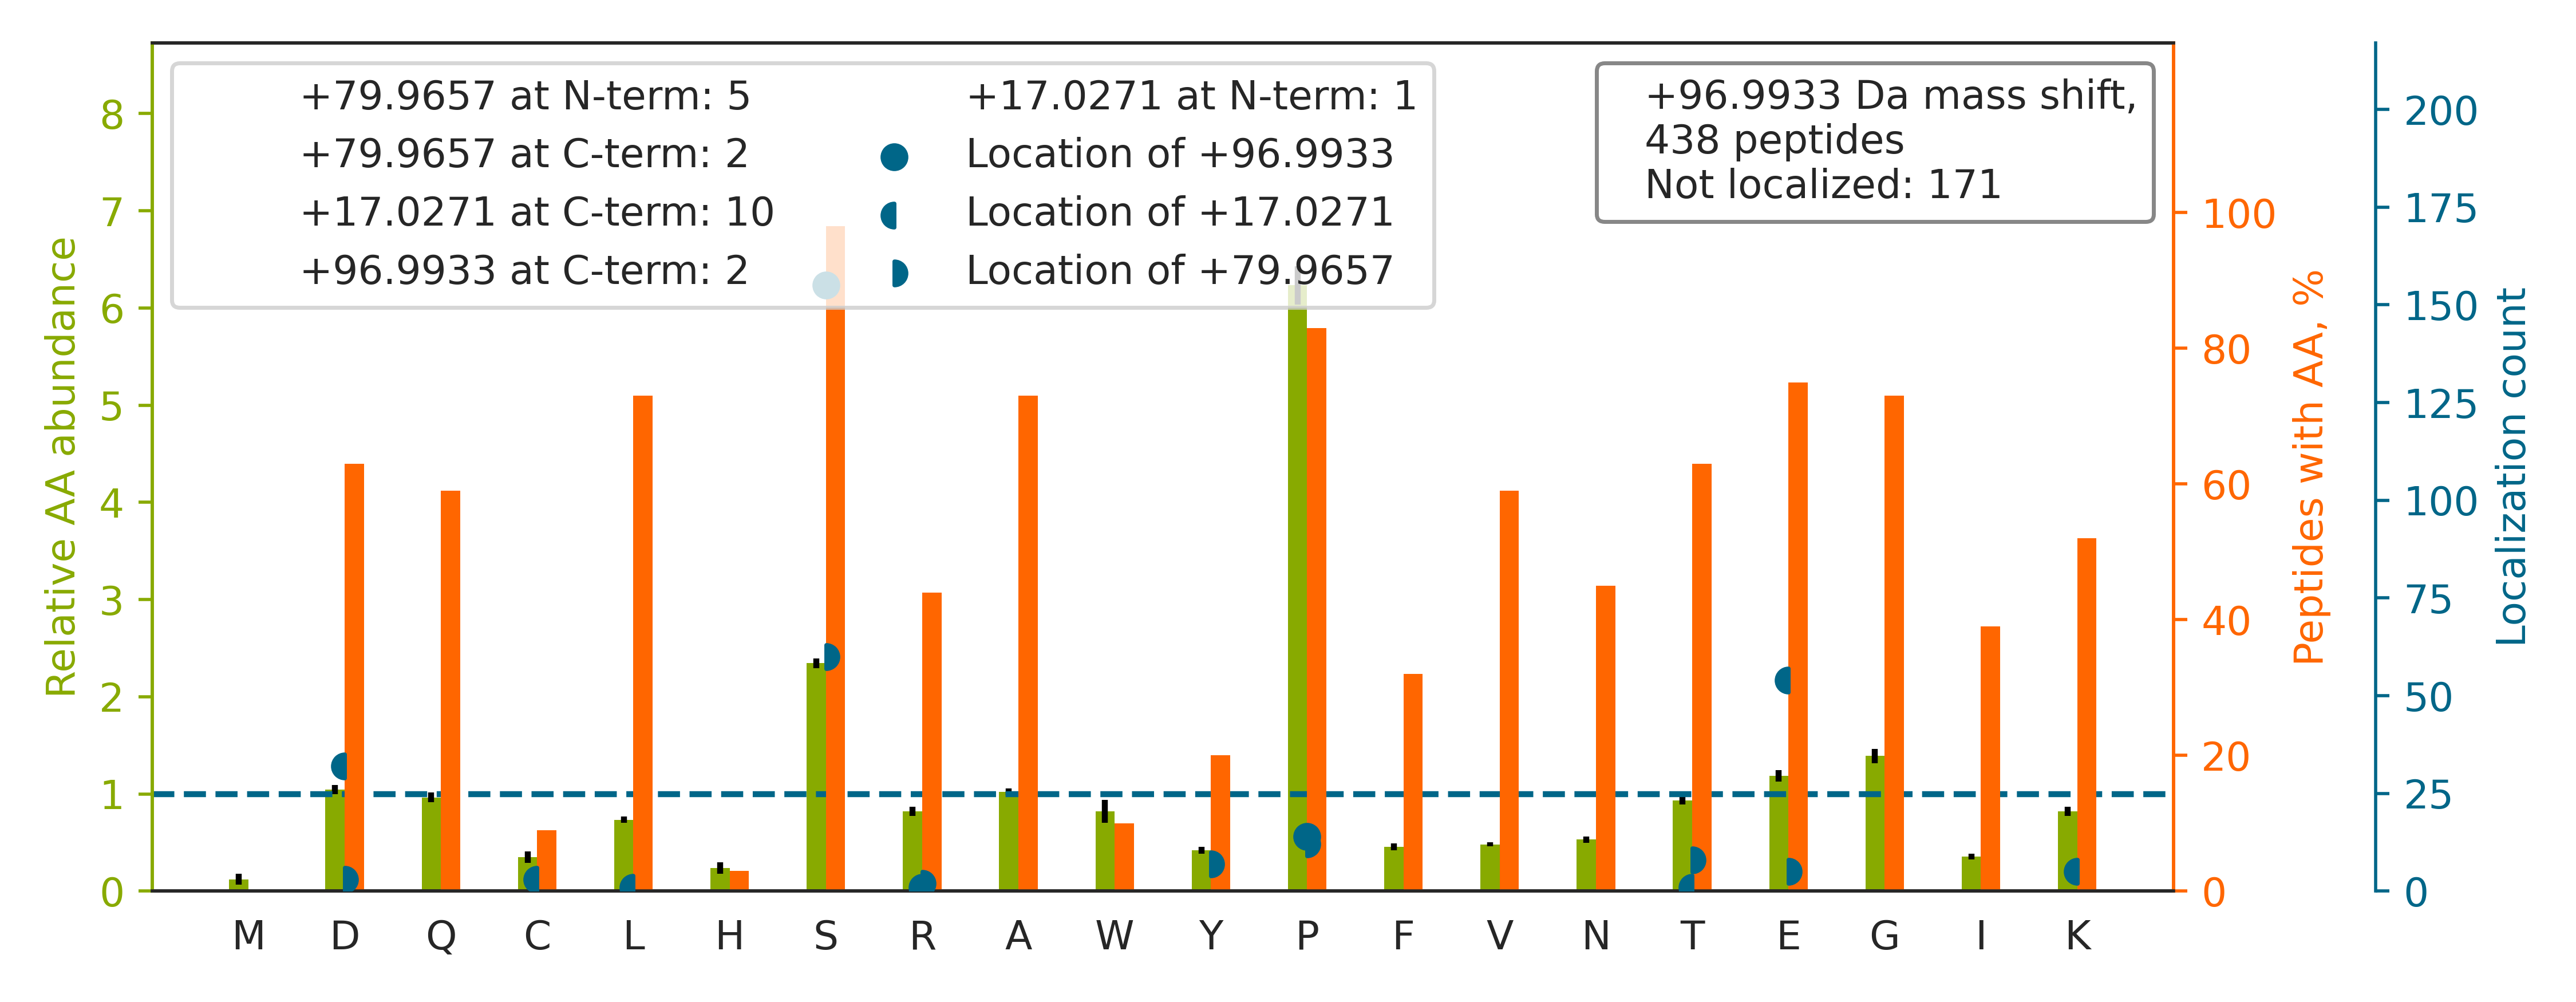

The table this chart was drawn from, first rows:
top isoform	localization score	spectrum
TSS[+80]FAE[+17]PGGGGGGGGGGPGGSASGPGGTGG…	0.7531	QEXI22263.19894.19894.3
EQGGSGLGSGSSGGGGSTSGLGSGYIGR		QEXI22263.23476.23476.3
SASP[+97]DDDLGSSNWEAADLGNEERK	0.9124	QEXI22263.26886.26886.4
SHVEDGDIAGAPASSPEAPPAEQDPVQLK		QEXI22263.27234.27234.4
VGDSTPVSEKPVSAAVDANASES[+97]P	0.8995	QEXI22263.28591.28591.3
KLPPPPPQAPPEEENE[+80]SEPE[+17]EPSGVEGAAF…	0.005335	QEXI22263.28631.28631.4
VASGPSPGEGIS[+97]PQSAQAPQAPGDNHVVPVLR	0.9392	QEXI22263.28719.28719.4
NLNNSNLFSPVNRDSENLASPS[+97]EYPENGER	0.007101	QEXI22263.28868.28868.4
SKEAAVGVPPPAQPAPGEPTPPAPPSPDWTSSSR		QEXI22263.30317.30317.4
LPPPPPQAPPEEENESEPEEPSGVEGAAFQSR		QEXI22263.33578.33578.4
AGPDLPSLPSHALEDEGWAAAAPSPGS[+80]AR[+17]	0.6717	QEXI22263.35084.35084.4
LASPS[+80]GSTSSGLEVVAPE[+17]GTSAPGGGPGTL…	0.3122	QEXI22263.37282.37282.3
ATGGLCLLGAY[+80]ADSD[+17]DDDNDVSEKLAQSK	0.05629	QEXI22263.37943.37943.4
YQDEVFGGFVTEPQEESEEEVEEPEER		QEXI22263.38086.38086.3
TEDGGWEWS[+97]DDEFDEESEEGKAAISQLR	0.9383	QEXI22263.38128.38128.4
APPGAPGPGPGSGAPGSQEEEEEPGLVEGDPGDGAIEDPE…		QEXI22263.41066.41066.5
DSLGDFIEHYAQLGPSSPEQLAAGAEEGGGPR		QEXI22263.41754.41754.4
LFPEFDDS[+97]DYDEVPEEGPGAPAR	0.8902	QEXI22263.42572.42572.3
SDS[+80]PEIPFQAAAGPSD[+17]GLDASSPGNSFVGL…	0.9116	QEXI22263.42580.42580.3
GIPLATGDTSPEPELLPGAPLPPPKEVINGNIK		QEXI22263.43894.43894.4
ITFITSFGGSDEEAAAAAAAAAASGVTTGKPPAPPQPGGP…		QEXI22263.45317.45317.4
LQDISELLATGAGLS[+80]E[+17]SEAEPDGDHNITEL…	0.64	QEXI22263.45632.45632.4
GPGQVPTATSALSLELQEVE[+17]PLGLP[+80]QASPS…	0.177	QEXI22263.46246.46246.3
QVVPPFKPNISGEFGLDNFDSQFTNE[+17]P[+80]VQL…	0.02894	QEXI22263.46623.46623.4
LISDFEDTDGEGGAYTDNELDEPAEEPLVSSITR		QEXI22263.46829.46829.3
IIPTLEEGLQLPSP[+97]TATSQLPLESDAVECLNYQHY…	0.432	QEXI22263.47689.47689.4
ANFDEENAYFEDEEEDSSNVD[+17]LPYIPAE[+80]NS…	0.04036	QEXI22263.41758.41758.3
NYSEVIEVDES[+97]DVEEDIFPTTSK	0.9238	QEXI22263.43291.43291.3
TEPAAEAEAASGPSESPSPPAAEELPGSHAEPPVPAQGEA…		QEXI22263.24331.24331.5
VQGEAVSNIQENTQTPTVQEESEEEEVDETGVEVK		QEXI22263.32055.32055.4
FPGDQVVNGAGPELSTGPSPGSPTLDIDQSIEQLNR		QEXI22263.45320.45320.4
GFGDGYNGYGGGPGGGNFGGS[+97]PGYGGGR	0.8985	QEXI22263.28486.28486.3
DYEIESQNPLAS[+97]PTNTLLGSAK	0.9913	QEXI22263.39944.39944.3
AGSNEDPILAPSGTPPPTIPPDETFGGR		QEXI22263.37054.37054.3
LALDGETLGEEEQEDEQPPWASPSPTSR		QEXI22263.39489.39489.3
TLSVAAAFNEDEDS[+97]EPEEMPPEAK	0.003461	QEXI22263.37245.37245.3
VEEESTGDPFGFDSDDESLPVSSK		QEXI22263.39424.39424.3
VVDYSQFQES[+97]DDADEDYGR	0.9015	QEXI22263.29447.29447.3
LTTTGQVTS[+97]PVKGASFVTSTNPR	0.993	QEXI22263.27486.27486.4
DSQQTLINIPSLNDSDSEIEDISEIESNR		QEXI22263.44778.44778.3
LGSTAPQVLSTS[+97]SPAQQAENEAK	0.07601	QEXI22263.29426.29426.3
ATGGLCLLGAYADSDDDDNDVSEK		QEXI22263.38257.38257.3
YSSDPTGALTEDSIDDTFLPVPEYINQSVPK		QEXI22263.47946.47946.4
GTEAS[+97]PPQNNSGSSSPVFTFR	0.008749	QEXI22263.28098.28098.3
IIPGIGNFGDRYFGTDAVPDGSDEEEVAYTG		QEXI22263.48294.48294.3
TSFDQDS[+97]DVDIFPSDFPTEPPSLPR	0.06705	QEXI22263.46173.46173.3
NALFPEVFS[+97]PTPDENSDQNSR	0.9947	QEXI22263.39166.39166.3
KTSFDQDS[+97]DVDIFPSDFPTEPPSLPR	0.108	QEXI22263.40352.40352.4
TPLLSSLSATSNNSTVACIDR		QEXI22263.34427.34427.3
VEEEQEADEEDVS[+97]EEEAESK	0.8621	QEXI22263.20939.20939.3
IAEEIGIEGSDD[+80]D[+17]ALVTGEQDEELSR	0.9009	QEXI22263.38845.38845.3
FLESAAADFS[+97]DEDEDDDVDGR	0.9926	QEXI22263.35953.35953.3
SASP[+97]DDDLGSSNWEAADLGNEER	0.8785	QEXI22263.30802.30802.3
GAEASAASEEEAGP[+80]QATEPSTPSGPE[+17]SGPT…	0.9395	QEXI22263.25547.25547.4
VLDNYLTSPLPEEVDETSAEDEGVSQR		QEXI22263.40981.40981.3
AFVED[+17]SE[+80]DEDGAGEGGSSLLQKR	0.007982	QEXI22263.27609.27609.4
AFVEDSEDEDGAGEGGSSLLQK		QEXI22263.33984.33984.3
SLAALDALNTDDENDEEEYEAWK		QEXI22263.42062.42062.3
DSQDASAEQSDHDDEVASLASASGGFGTK		QEXI22263.28382.28382.4
WNS[+97]NDFIDAFASPVEAEGTPEPGAEAAK	0.3042	QEXI22263.45891.45891.3
... 378 more rows
